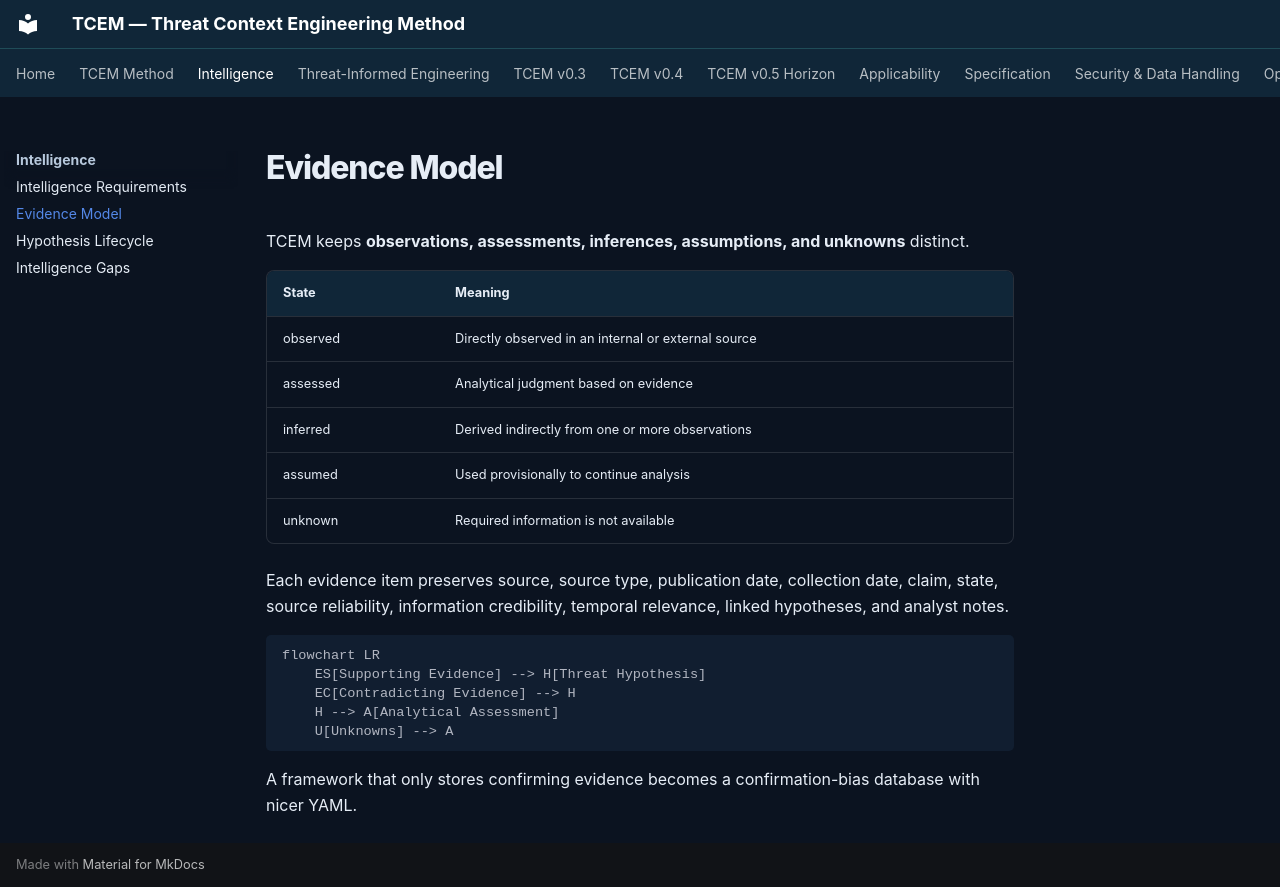

repository: Ridd1kulusC0d3r/Cyber-Threat-Context-Modeling · page: evidence-model/index.html · generator: mkdocs

# Evidence Model

TCEM keeps **observations, assessments, inferences, assumptions, and unknowns** distinct.

| State | Meaning |
|---|---|
| observed | Directly observed in an internal or external source |
| assessed | Analytical judgment based on evidence |
| inferred | Derived indirectly from one or more observations |
| assumed | Used provisionally to continue analysis |
| unknown | Required information is not available |

Each evidence item preserves source, source type, publication date, collection date, claim, state, source reliability, information credibility, temporal relevance, linked hypotheses, and analyst notes.

~~~mermaid
flowchart LR
    ES[Supporting Evidence] --> H[Threat Hypothesis]
    EC[Contradicting Evidence] --> H
    H --> A[Analytical Assessment]
    U[Unknowns] --> A
~~~

A framework that only stores confirming evidence becomes a confirmation-bias database with nicer YAML.
